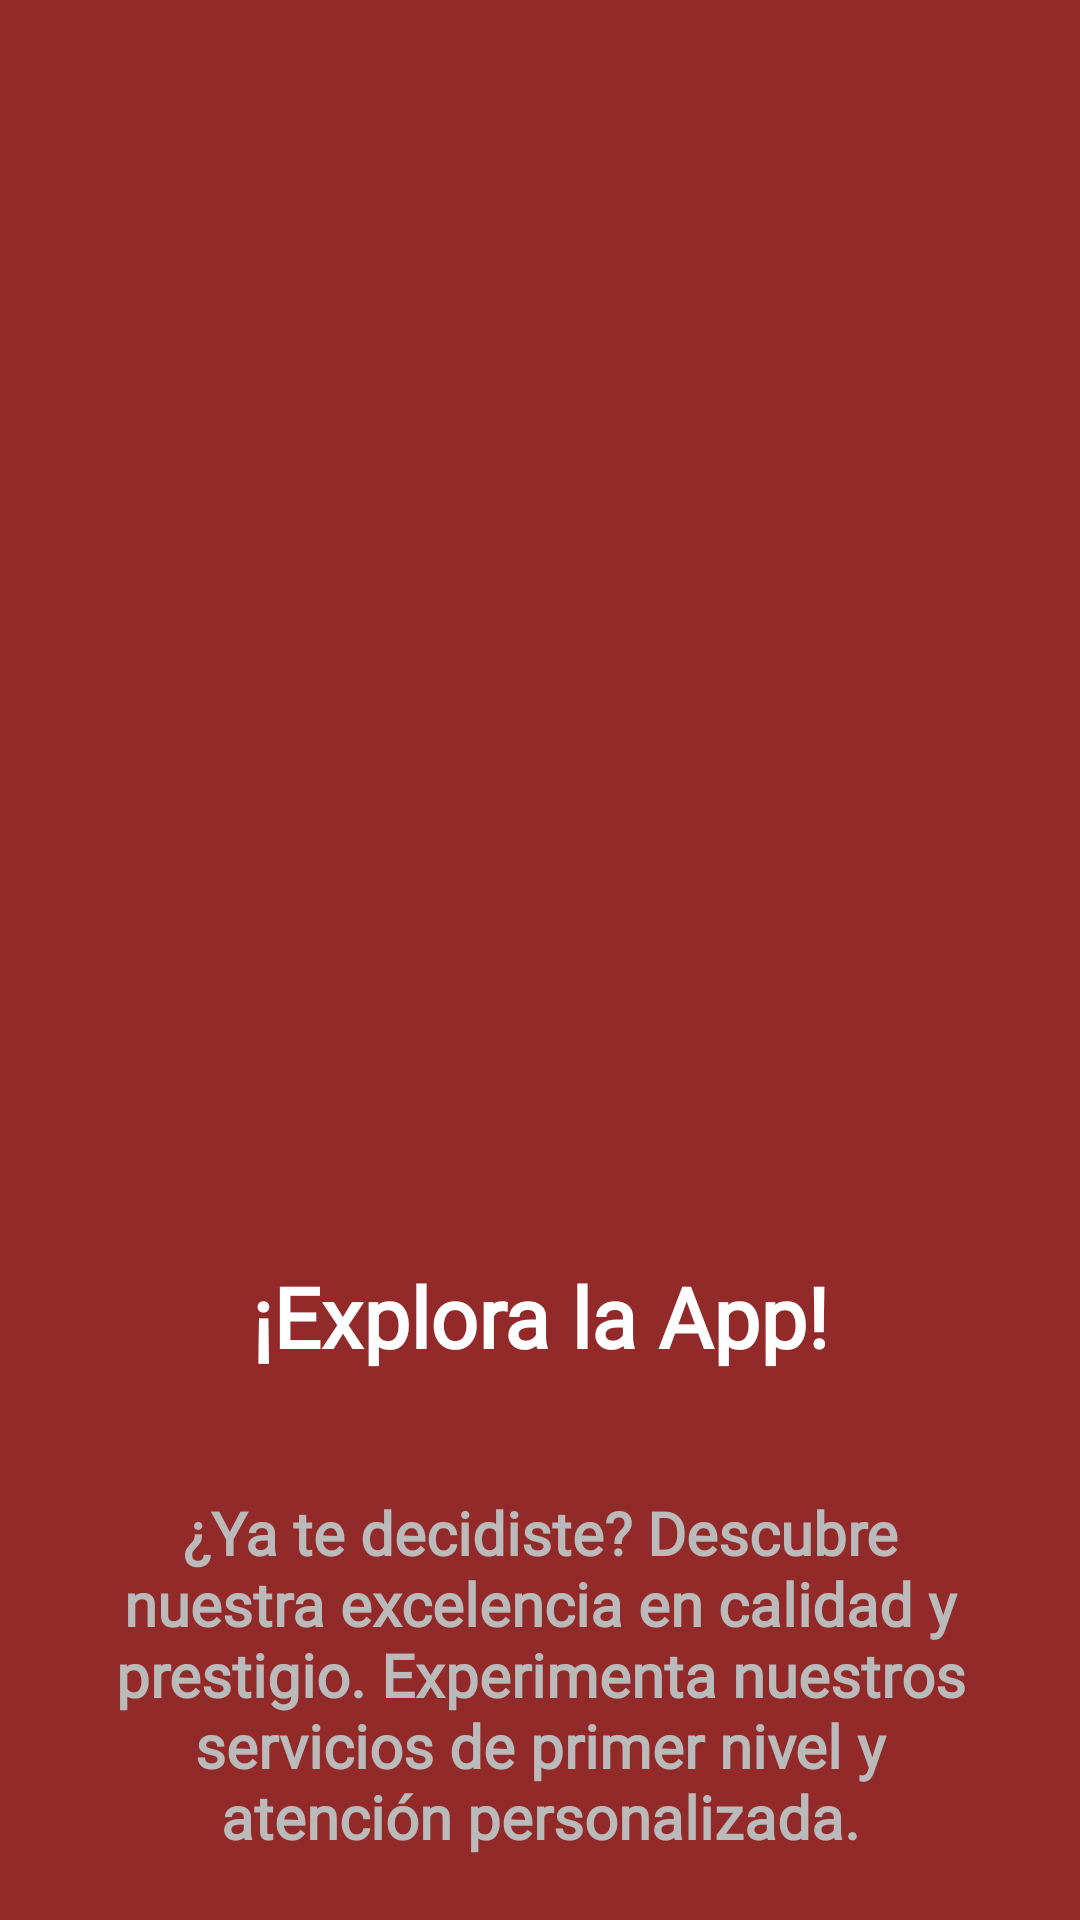

This screen was rendered from an Android layout file. Write that file and the resources it references.
<!-- AndroidManifest.xml: application theme Theme.AppMovilDonCurruloCilindro -->
<!-- res/layout/activity_comienzo.xml -->
<?xml version="1.0" encoding="utf-8"?>
<LinearLayout
    xmlns:android="http://schemas.android.com/apk/res/android"
    xmlns:app="http://schemas.android.com/apk/res-auto"
    xmlns:tools="http://schemas.android.com/tools"
    android:layout_width="match_parent"
    android:layout_height="match_parent"
    tools:context=".ui.ComienzoActivity"
    android:orientation="vertical"
    android:background="#922a2a"
    app:flow_horizontalAlign="center">

    <ImageView
        android:layout_width="match_parent"
        android:layout_height="300dp"
        android:layout_marginTop="70dp"
        android:scaleType="fitCenter"
        android:src="@drawable/interaccion" />

    <TextView
        android:layout_width="match_parent"
        android:layout_height="wrap_content"
        android:layout_marginTop="50dp"
        android:fontFamily="@font/cabin_bold"
        android:text="¡Explora la App!"
        android:textAlignment="center"
        android:textColor="@color/white"
        android:textSize="28sp"
        android:textStyle="bold" />

    <TextView
        android:layout_width="match_parent"
        android:layout_height="wrap_content"
        android:layout_marginHorizontal="30dp"
        android:layout_marginTop="40dp"
        android:fontFamily="@font/cabin_bold"
        android:text="@string/startDesc"
        android:textAlignment="center"
        android:textColor="#BABABA"
        android:textSize="20sp"
        android:textStyle="bold" />

    <Button
        android:id="@+id/btnEmpezar"
        android:layout_width="180dp"
        android:layout_height="60dp"
        android:layout_gravity="center"
        android:layout_marginTop="40dp"
        android:backgroundTint="#1a212f"
        android:fontFamily="@font/poppins_semibold"
        android:padding="8dp"
        android:text="Empezar"
        android:textSize="18sp"
        app:cornerRadius="12dp" />
</LinearLayout>
<!-- resources referenced by this layout -->
<resources>
  <color name="white">#FFFFFFFF</color>
  <string name="startDesc">¿Ya te decidiste? Descubre nuestra excelencia en calidad y prestigio. Experimenta nuestros servicios de primer nivel y atención personalizada.</string>
  <style name="Theme.AppMovilDonCurruloCilindro" parent="Theme.MaterialComponents.DayNight.NoActionBar">
          
          <item name="colorPrimary">#7B97EF</item>
          <item name="colorPrimaryVariant">#7B97EF</item>
          <item name="colorOnPrimary">@color/white</item>
          
          <item name="colorSecondary">@color/teal_200</item>
          <item name="colorSecondaryVariant">@color/teal_700</item>
          <item name="colorOnSecondary">@color/black</item>
          
          <item name="android:statusBarColor">?attr/colorPrimaryVariant</item>
          
      </style>
  <color name="teal_200">#FF03DAC5</color>
  <color name="teal_700">#FF018786</color>
  <color name="black">#FF000000</color>
</resources>
